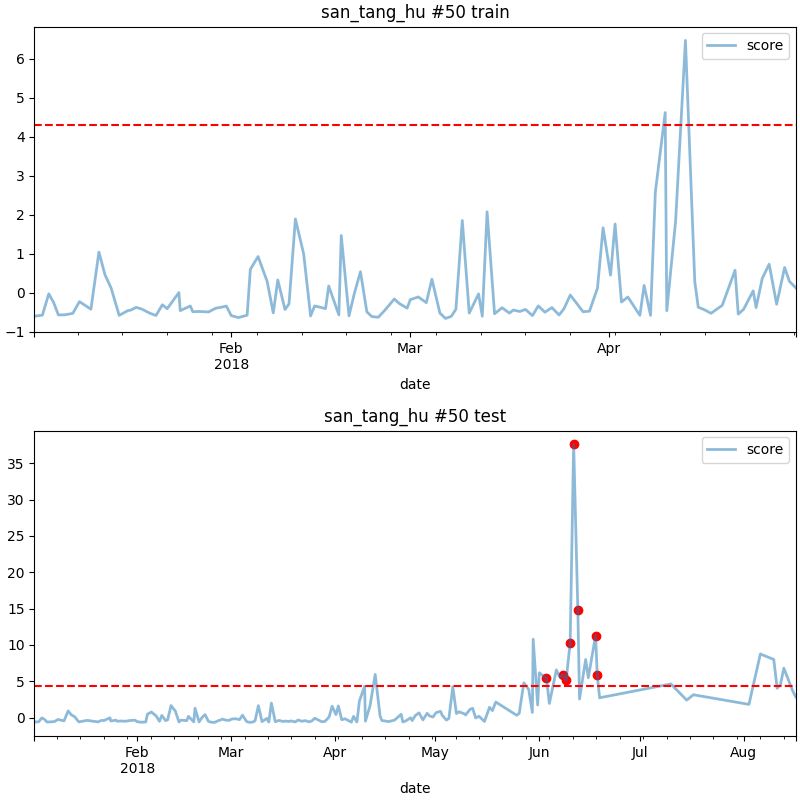

The data file committed next to this chart (first rows):
date, score
2018-06-03 02:00, 5.497
2018-06-08 00:00, 5.873
2018-06-09 00:00, 5.11
2018-06-10 05:00, 10.29
2018-06-11 06:00, 37.6
2018-06-12 12:00, 14.86
2018-06-17 19:00, 11.28
2018-06-18 07:00, 5.856
